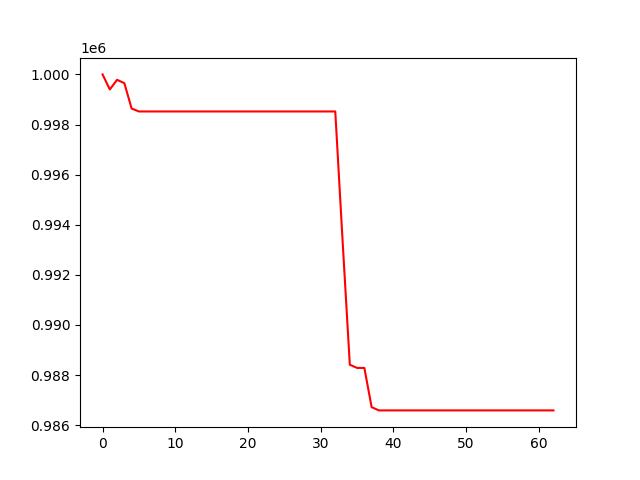

The file beside this chart, header and first rows:
, 0
0, 1000000
1, 999400
2, 999784
3, 999650
4, 998638
5, 998521
6, 998521
7, 998521
8, 998521
9, 998521
10, 998521
11, 998521
12, 998521
13, 998521
14, 998521
15, 998521
16, 998521
17, 998521
18, 998521
19, 998521
20, 998521
21, 998521
22, 998521
23, 998521
24, 998521
25, 998521
26, 998521
27, 998521
28, 998521
29, 998521
30, 998521
31, 998521
32, 998521
33, 993386
34, 988412
35, 988285
36, 988285
37, 986720
38, 986590
39, 986590
40, 986590
41, 986590
42, 986590
43, 986590
44, 986590
45, 986590
46, 986590
47, 986590
48, 986590
49, 986590
50, 986590
51, 986590
52, 986590
53, 986590
54, 986590
55, 986590
56, 986590
57, 986590
58, 986590
59, 986590
... 3 more rows
